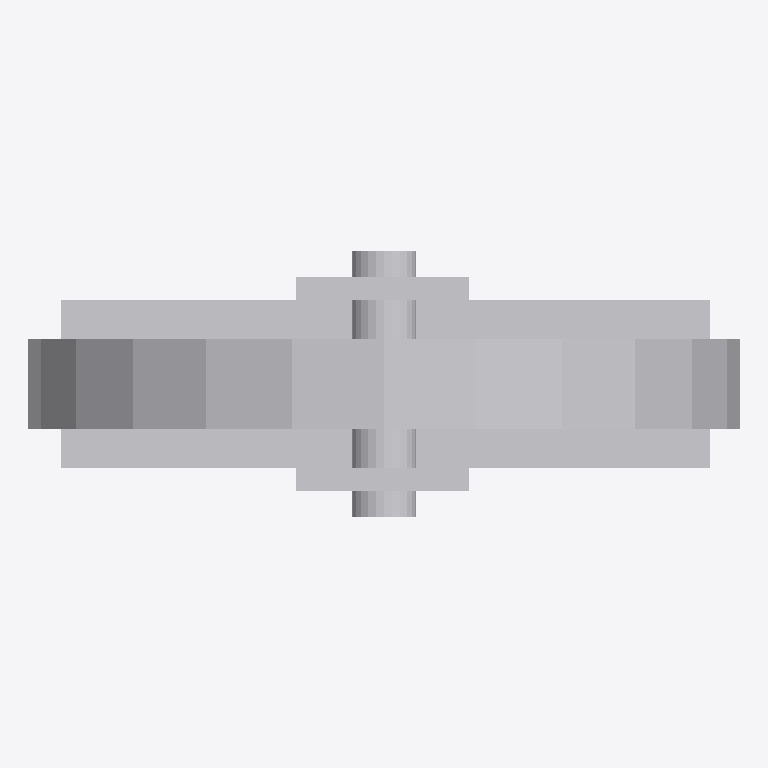
Plan cut of the same IFC building model at storey 'Level 0' (level 0.00 m, cut at 1.40 m), seen from above with north up, elements coloured by IFC class: 1 other element (light grey). No cut surface shows.
Extent 0.330 m × 0.123 m × 0.664 m (x, y, z). Storeys (1): Level 0 at 0.00 m. Elements (1): 1 IfcBuildingElementProxy.

HEADER;
FILE_DESCRIPTION(('IFC2X_PLATFORM'),'2;1');
FILE_NAME('Project Number','2012-07-10T00:15:30',(''),(''),'Autodesk Revit Architecture 2012 - 1.0','20110309_2315(x64)','');
FILE_SCHEMA(('IFC2X3'));
ENDSEC;
DATA;
#32=IFCPROJECT('2A1CBRcj92nekhEHiSpApQ',#31,'Project Number',$,$,'','Project Status',(#27),#23);
#808=IFCSITE('2A1CBRcj92nekhEHiSpApO',#31,'Default',$,'',#807,$,$,.ELEMENT.,(51,30,0),(0,-7,-34),-0.0,$,$);
#34=IFCBUILDING('2A1CBRcj92nekhEHiSpApR',#31,$,$,$,#25,$,$,.ELEMENT.,$,$,#33);
#37=IFCBUILDINGSTOREY('2A1CBRcj92nekhEHlZCr8T',#31,'Level 0',$,$,#36,$,$,.ELEMENT.,0.0);
#774=IFCBUILDINGELEMENTPROXY('28Q_AAUtX5IwhxO5cwb3vn',#31,'GovernorTensionPulley:GovernorTensionPulley:GovernorTensionPulley:198354',$,'GovernorTensionPulley',#773,#770,'198354',.ELEMENT.);
ENDSEC;
